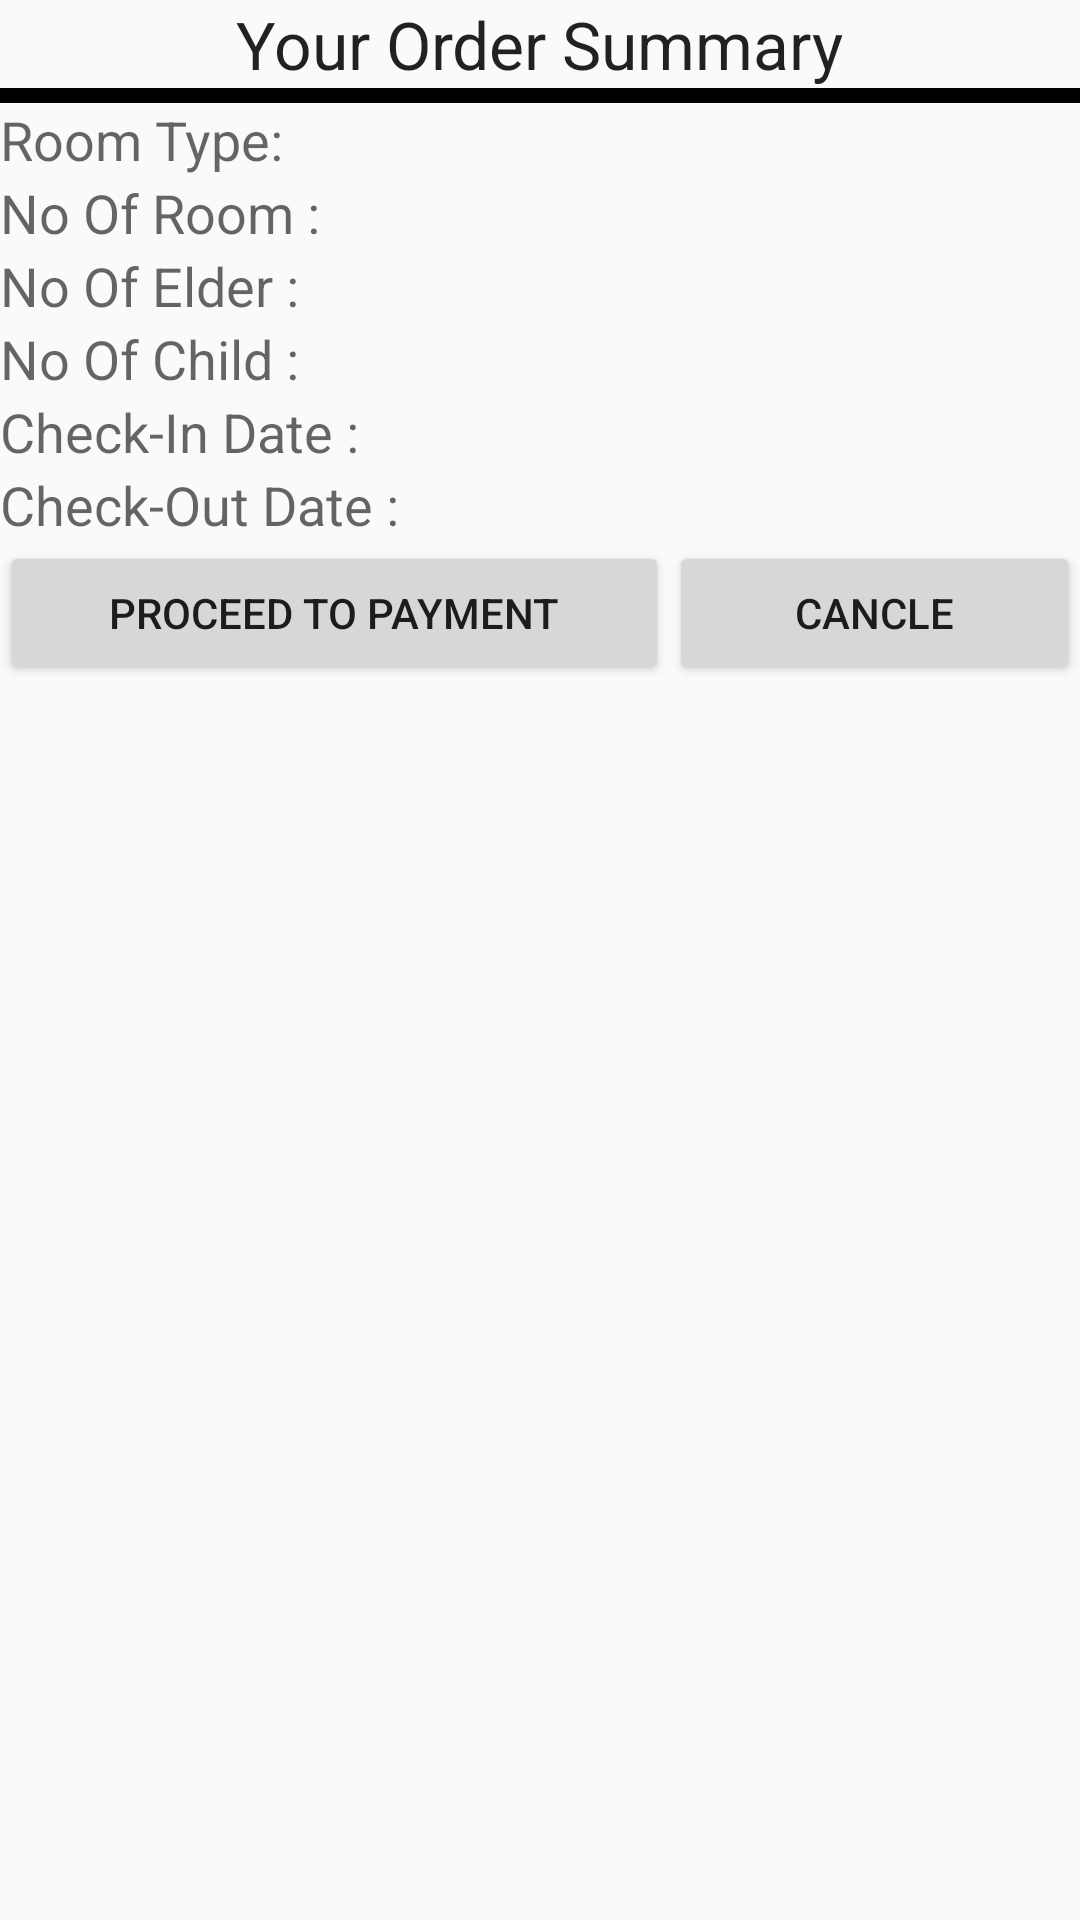

Here is an Android app screen rendered from its layout file. Give the layout XML and the strings, colors and styles it references.
<!-- AndroidManifest.xml: application theme AppTheme -->
<!-- res/layout/dialog_room_booking.xml -->
<?xml version="1.0" encoding="utf-8"?>
<RelativeLayout xmlns:android="http://schemas.android.com/apk/res/android"
    android:layout_width="match_parent"
    android:layout_height="match_parent"
    android:orientation="vertical" >

    <TextView
        android:id="@+id/textView1"
        android:layout_width="wrap_content"
        android:layout_height="wrap_content"
        android:layout_alignParentTop="true"
        android:layout_centerHorizontal="true"
        android:text="Your Order Summary"
        android:textAppearance="?android:attr/textAppearanceLarge" />

    <TextView
        android:id="@+id/lower1"
        android:layout_width="fill_parent"
        android:layout_height="5dp"
        android:layout_alignParentLeft="true"
        android:layout_below="@+id/textView1"
        android:background="#000000" />

    <TextView
        android:id="@+id/diaroomtype"
        android:layout_width="wrap_content"
        android:layout_height="wrap_content"
        android:layout_alignParentLeft="true"
        android:layout_below="@+id/lower1"
        android:text="Room Type:"
        android:textAppearance="?android:attr/textAppearanceMedium" />

    <TextView
        android:id="@+id/dianoofroom"
        android:layout_width="wrap_content"
        android:layout_height="wrap_content"
        android:layout_alignParentLeft="true"
        android:layout_below="@+id/diaroomtype"
        android:text="No Of Room :"
        android:textAppearance="?android:attr/textAppearanceMedium" />

    <TextView
        android:id="@+id/dianoofelder"
        android:layout_width="wrap_content"
        android:layout_height="wrap_content"
        android:layout_alignParentLeft="true"
        android:layout_below="@+id/dianoofroom"
        android:text="No Of Elder :"
        android:textAppearance="?android:attr/textAppearanceMedium" />

    <TextView
        android:id="@+id/dianoofchild"
        android:layout_width="wrap_content"
        android:layout_height="wrap_content"
        android:layout_alignParentLeft="true"
        android:layout_below="@+id/dianoofelder"
        android:text="No Of Child :"
        android:textAppearance="?android:attr/textAppearanceMedium" />

    <TextView
        android:id="@+id/diacheckin"
        android:layout_width="wrap_content"
        android:layout_height="wrap_content"
        android:layout_alignParentLeft="true"
        android:layout_below="@+id/dianoofchild"
        android:text="Check-In Date :"
        android:textAppearance="?android:attr/textAppearanceMedium" />

    <TextView
        android:id="@+id/diacheckout"
        android:layout_width="wrap_content"
        android:layout_height="wrap_content"
        android:layout_alignParentLeft="true"
        android:layout_below="@+id/diacheckin"
        android:text="Check-Out Date :"
        android:textAppearance="?android:attr/textAppearanceMedium" />

    <LinearLayout
        android:layout_width="wrap_content"
        android:layout_height="wrap_content"
        android:layout_alignParentLeft="true"
        android:layout_alignParentRight="true"
        android:layout_below="@+id/diacheckout" >

        <Button
            android:id="@+id/btnyes"
            android:layout_width="wrap_content"
            android:layout_height="wrap_content"
            android:layout_weight="1.0"
            android:text="Proceed To Payment" />

        <Button
            android:id="@+id/btnno"
            android:layout_width="wrap_content"
            android:layout_height="wrap_content"
            android:layout_weight="1.0"
            android:text="Cancle" />
    </LinearLayout>

</RelativeLayout>
<!-- resources referenced by this layout -->
<resources>
  <style name="AppTheme" parent="AppBaseTheme">
      
  
  </style>
  <style name="AppBaseTheme" parent="Theme.AppCompat.Light.DarkActionBar">
      
  </style>
</resources>
